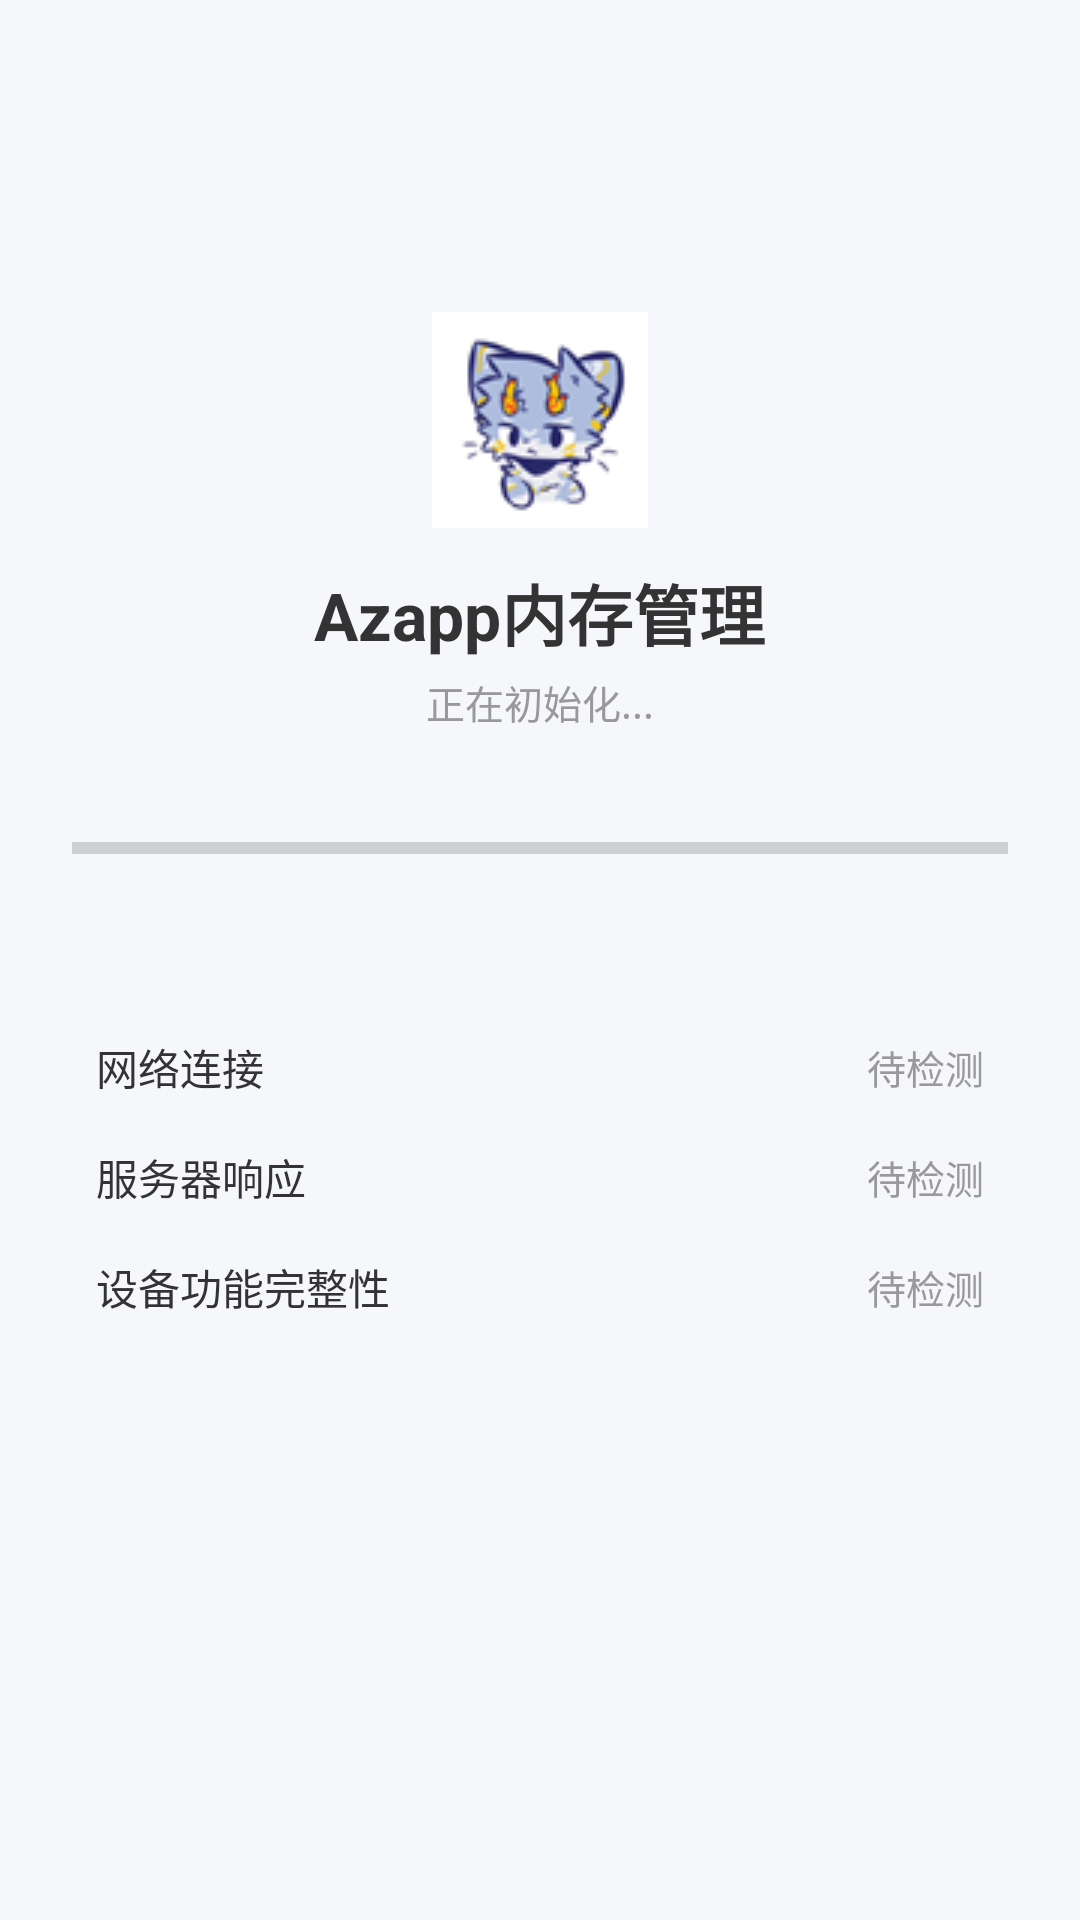

The Android layout XML behind this screen, and the referenced resources:
<!-- AndroidManifest.xml: activity theme Theme.VenueMonitor -->
<!-- res/layout/activity_splash.xml -->
<?xml version="1.0" encoding="utf-8"?>
<LinearLayout xmlns:android="http://schemas.android.com/apk/res/android"
    android:layout_width="match_parent"
    android:layout_height="match_parent"
    android:orientation="vertical"
    android:gravity="center_horizontal"
    android:background="#F5F7FA"
    android:padding="24dp">

    
    <ImageView
        android:layout_width="72dp"
        android:layout_height="72dp"
        android:layout_marginTop="80dp"
        android:src="@mipmap/ic_launcher_round"
        android:contentDescription="应用图标" />

    <TextView
        android:layout_width="wrap_content"
        android:layout_height="wrap_content"
        android:layout_marginTop="12dp"
        android:text="Azapp内存管理"
        android:textSize="22sp"
        android:textStyle="bold"
        android:textColor="#333333" />

    <TextView
        android:layout_width="wrap_content"
        android:layout_height="wrap_content"
        android:layout_marginTop="4dp"
        android:text="正在初始化..."
        android:textSize="13sp"
        android:textColor="#999999" />

    
    <ProgressBar
        android:id="@+id/progressSplash"
        style="?android:attr/progressBarStyleHorizontal"
        android:layout_width="match_parent"
        android:layout_height="6dp"
        android:layout_marginTop="36dp"
        android:max="100"
        android:progress="0"
        android:progressTint="#4ECDC4" />

    
    <TextView
        android:id="@+id/tvSplashStep"
        android:layout_width="wrap_content"
        android:layout_height="wrap_content"
        android:layout_marginTop="10dp"
        android:text=""
        android:textSize="13sp"
        android:textColor="#666666" />

    
    <LinearLayout
        android:id="@+id/layoutChecks"
        android:layout_width="match_parent"
        android:layout_height="wrap_content"
        android:layout_marginTop="24dp"
        android:orientation="vertical">

        <LinearLayout
            android:layout_width="match_parent"
            android:layout_height="wrap_content"
            android:orientation="horizontal"
            android:gravity="center_vertical"
            android:padding="8dp">

            <TextView
                android:id="@+id/tvCheckNetwork"
                android:layout_width="0dp"
                android:layout_height="wrap_content"
                android:layout_weight="1"
                android:text="网络连接"
                android:textSize="14sp"
                android:textColor="#333333" />

            <TextView
                android:id="@+id/tvCheckNetworkStatus"
                android:layout_width="wrap_content"
                android:layout_height="wrap_content"
                android:text="待检测"
                android:textSize="13sp"
                android:textColor="#999999" />
        </LinearLayout>

        <LinearLayout
            android:layout_width="match_parent"
            android:layout_height="wrap_content"
            android:orientation="horizontal"
            android:gravity="center_vertical"
            android:padding="8dp">

            <TextView
                android:id="@+id/tvCheckServer"
                android:layout_width="0dp"
                android:layout_height="wrap_content"
                android:layout_weight="1"
                android:text="服务器响应"
                android:textSize="14sp"
                android:textColor="#333333" />

            <TextView
                android:id="@+id/tvCheckServerStatus"
                android:layout_width="wrap_content"
                android:layout_height="wrap_content"
                android:text="待检测"
                android:textSize="13sp"
                android:textColor="#999999" />
        </LinearLayout>

        <LinearLayout
            android:layout_width="match_parent"
            android:layout_height="wrap_content"
            android:orientation="horizontal"
            android:gravity="center_vertical"
            android:padding="8dp">

            <TextView
                android:id="@+id/tvCheckDevice"
                android:layout_width="0dp"
                android:layout_height="wrap_content"
                android:layout_weight="1"
                android:text="设备功能完整性"
                android:textSize="14sp"
                android:textColor="#333333" />

            <TextView
                android:id="@+id/tvCheckDeviceStatus"
                android:layout_width="wrap_content"
                android:layout_height="wrap_content"
                android:text="待检测"
                android:textSize="13sp"
                android:textColor="#999999" />
        </LinearLayout>
    </LinearLayout>

    
    <TextView
        android:id="@+id/tvSplashError"
        android:layout_width="match_parent"
        android:layout_height="wrap_content"
        android:layout_marginTop="20dp"
        android:text=""
        android:textSize="12sp"
        android:textColor="#E74C3C"
        android:visibility="gone" />

    
    <Button
        android:id="@+id/btnRetry"
        android:layout_width="match_parent"
        android:layout_height="48dp"
        android:layout_marginTop="24dp"
        android:text="重新检测"
        android:textSize="15sp"
        android:textColor="#FFFFFF"
        android:background="@drawable/clean_button_bg"
        android:visibility="gone" />

    
    <Button
        android:id="@+id/btnContinue"
        android:layout_width="match_parent"
        android:layout_height="48dp"
        android:layout_marginTop="12dp"
        android:text="仍然继续"
        android:textSize="15sp"
        android:textColor="#666666"
        android:background="#E0E0E0"
        android:visibility="gone" />

</LinearLayout>
<!-- resources referenced by this layout -->
<resources>
  <!-- drawable clean_button_bg (drawable) -->
  <?xml version="1.0" encoding="utf-8"?>
  <shape xmlns:android="http://schemas.android.com/apk/res/android"
      android:shape="rectangle">
      <gradient
          android:startColor="#FF6B6B"
          android:endColor="#FF8E53"
          android:angle="0" />
      <corners android:radius="26dp" />
  </shape>
  <!-- mipmap ic_launcher_round: png bitmap (mipmap-hdpi, 7148 bytes) -->
  <style name="Theme.VenueMonitor" parent="Theme.MaterialComponents.DayNight.NoActionBar">
          <item name="colorPrimary">@color/purple_500</item>
          <item name="colorPrimaryVariant">@color/purple_700</item>
          <item name="colorOnPrimary">@color/white</item>
          <item name="colorSecondary">@color/teal_200</item>
          <item name="colorSecondaryVariant">@color/teal_700</item>
          <item name="colorOnSecondary">@color/black</item>
          <item name="android:statusBarColor" tools:targetApi="l">?attr/colorPrimaryVariant</item>
      </style>
  <color name="purple_500">#6200EE</color>
  <color name="purple_700">#3700B3</color>
  <color name="white">#FFFFFFFF</color>
  <color name="teal_200">#03DAC5</color>
  <color name="teal_700">#018786</color>
  <color name="black">#FF000000</color>
</resources>
